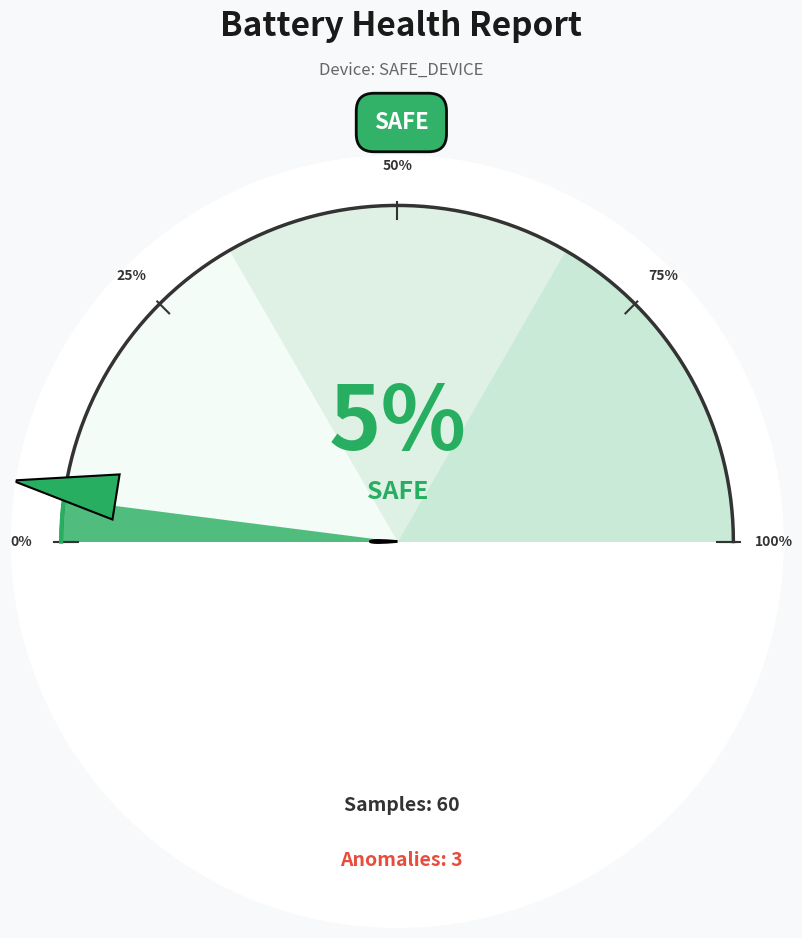
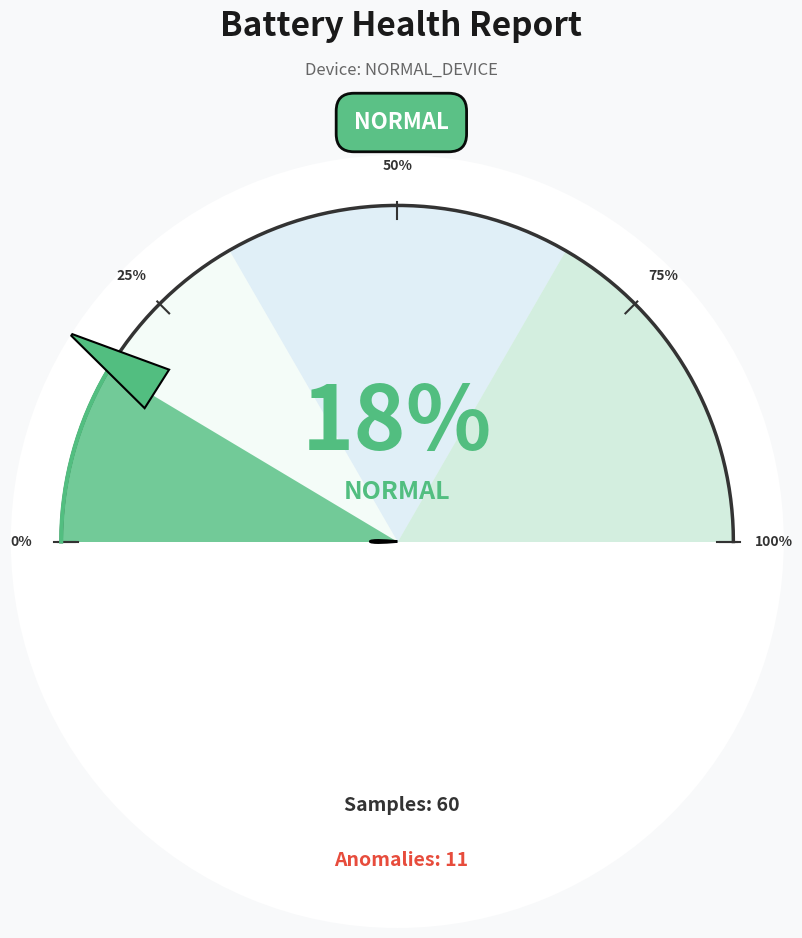
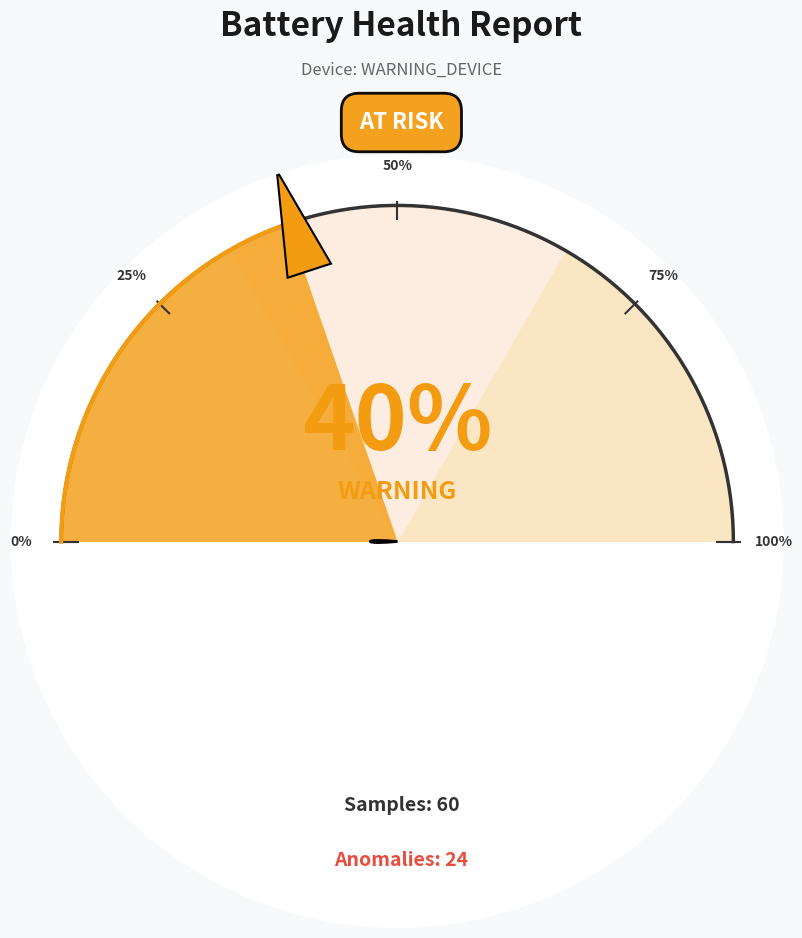
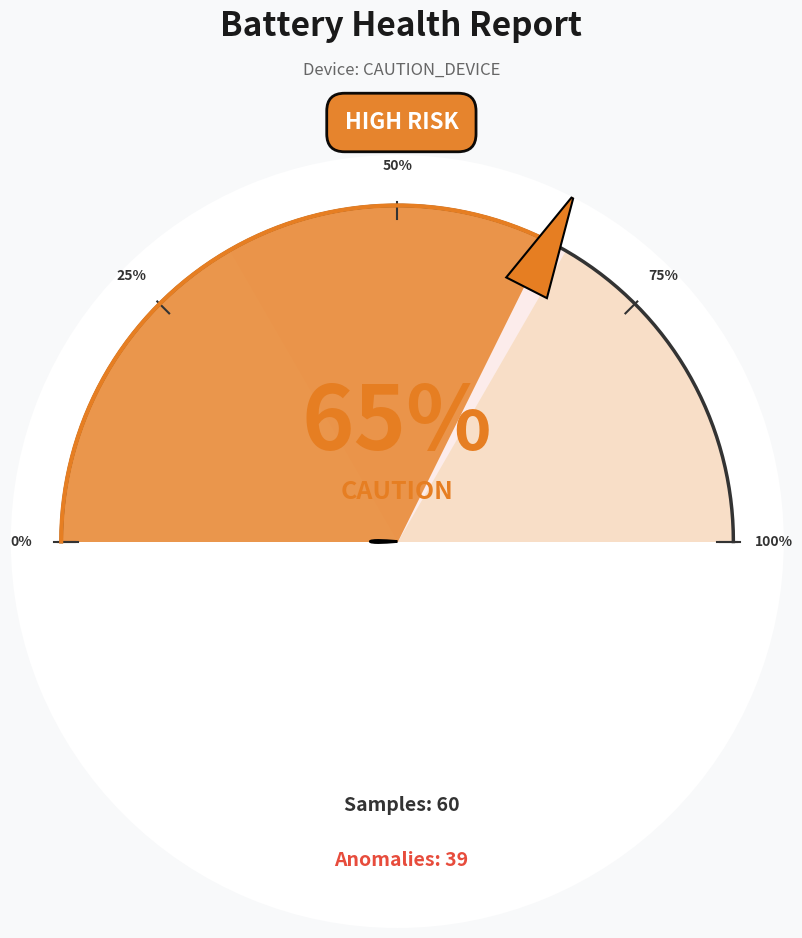
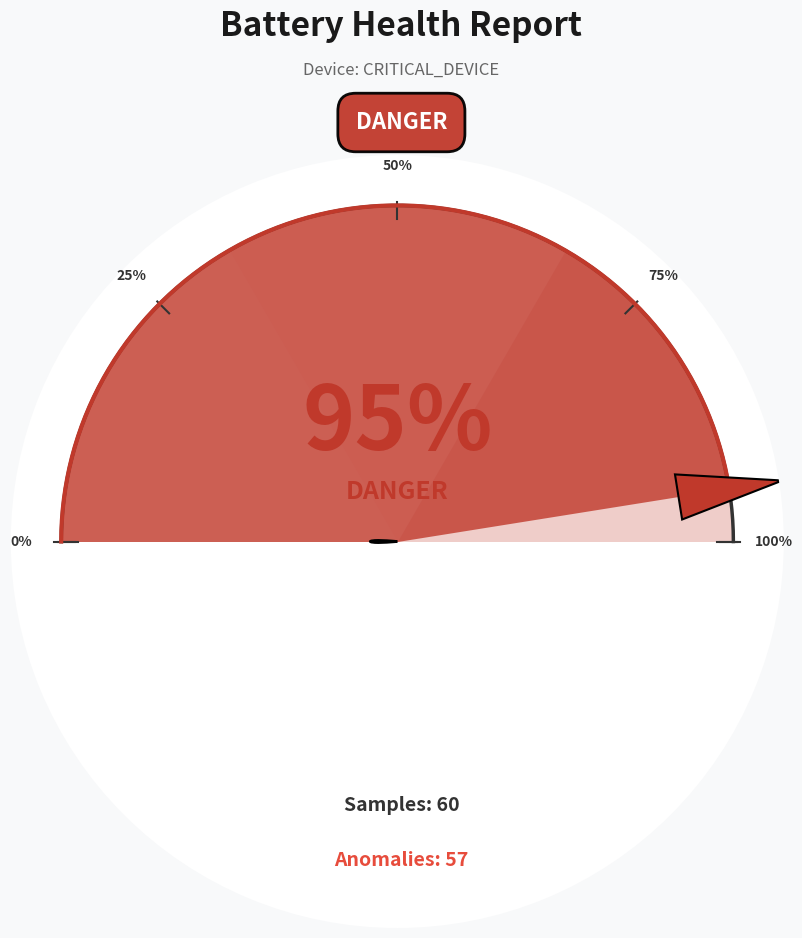

Python code for these plots, in order:
"""
Generate sample battery health reports for all status levels.
Shows what the visualizations look like for different anomaly rates.
"""

import numpy as np
import matplotlib
matplotlib.use('Agg')
import matplotlib.pyplot as plt
from matplotlib.patches import Polygon

def generate_report(device_id, anomaly_rate, total_samples, anomalies, output_filename):
    """Generate a battery health report visualization."""
    
    total_anomalies = sum(anomalies.values())
    
    # Determine health status
    if anomaly_rate < 10:
        status_color = '#27ae60'
        status_text = "SAFE"
        safety_level = "SAFE"
        badge_color = '#27ae60'
        fill_color = '#27ae60'
        zone_colors = ['#d5f4e6', '#80c997', '#27ae60']
    elif anomaly_rate < 33:
        status_color = '#52be80'
        status_text = "NORMAL"
        safety_level = "NORMAL"
        badge_color = '#52be80'
        fill_color = '#52be80'
        zone_colors = ['#d5f4e6', '#85c1e0', '#52be80']
    elif anomaly_rate < 50:
        status_color = '#f39c12'
        status_text = "WARNING"
        safety_level = "AT RISK"
        badge_color = '#f39c12'
        fill_color = '#f39c12'
        zone_colors = ['#fef5e7', '#f8b88b', '#f39c12']
    elif anomaly_rate < 75:
        status_color = '#e67e22'
        status_text = "CAUTION"
        safety_level = "HIGH RISK"
        badge_color = '#e67e22'
        fill_color = '#e67e22'
        zone_colors = ['#fdebd0', '#f5b7b1', '#e67e22']
    else:
        status_color = '#c0392b'
        status_text = "DANGER"
        safety_level = "DANGER"
        badge_color = '#c0392b'
        fill_color = '#c0392b'
        zone_colors = ['#fadbd8', '#f5b7b1', '#c0392b']
    
    # Create figure
    fig = plt.figure(figsize=(10, 11), facecolor='#f8f9fa')
    
    # Main title
    fig.text(0.5, 0.975, "Battery Health Report", 
             ha='center', fontsize=24, fontweight='bold', color='#1a1a1a')
    fig.text(0.5, 0.94, f"Device: {device_id}", 
             ha='center', fontsize=12, color='#666', style='italic')
    
    # Status badge
    fig.text(0.5, 0.89, safety_level, 
             ha='center', fontsize=16, fontweight='bold', color='white',
             bbox=dict(boxstyle='round,pad=0.8', facecolor=badge_color, 
                      edgecolor='#000', linewidth=2, alpha=0.95))
    
    # Create gauge
    ax = fig.add_subplot(111, projection='polar')
    ax.set_theta_offset(np.pi)
    ax.set_theta_direction(-1)
    ax.set_xticks([])
    ax.set_yticks([])
    ax.spines['polar'].set_visible(False)
    ax.set_ylim(0, 1.15)
    
    theta = np.linspace(0, np.pi, 100)
    
    # Draw zones
    zone_ranges = [
        (theta[:34], zone_colors[0]),
        (theta[33:67], zone_colors[1]),
        (theta[66:], zone_colors[2])
    ]
    
    for zone_theta, zone_color in zone_ranges:
        ax.fill_between(zone_theta, 0, 1, color=zone_color, alpha=0.25, linewidth=0)
    
    # Gauge boundaries
    ax.plot(theta, np.ones_like(theta), color='#333', linewidth=2.5, zorder=3)
    ax.plot([0, 0], [0.95, 1.02], color='#333', linewidth=1.5, zorder=3)
    ax.plot([np.pi, np.pi], [0.95, 1.02], color='#333', linewidth=1.5, zorder=3)
    
    # Tick marks
    tick_angles = [0, np.pi/4, np.pi/2, 3*np.pi/4, np.pi]
    tick_labels = ['0%', '25%', '50%', '75%', '100%']
    
    for angle, label in zip(tick_angles, tick_labels):
        ax.plot([angle, angle], [0.96, 1.01], color='#333', linewidth=1.5, zorder=3)
        ax.text(angle, 1.12, label, ha='center', va='center', 
                fontsize=10, fontweight='bold', color='#333')
    
    # Fill gauge
    percentage_clamped = min(max(anomaly_rate, 0), 100)
    fill_end_idx = int(percentage_clamped)
    if fill_end_idx > 0:
        ax.fill_between(theta[0:fill_end_idx], 0, 1, color=fill_color, alpha=0.8, linewidth=0)
    
    fill_theta = theta[0:fill_end_idx] if fill_end_idx > 0 else [0]
    ax.plot(fill_theta, np.ones_like(fill_theta), color=fill_color, linewidth=3, zorder=4)
    
    # Pointer
    needle_angle = np.pi * (percentage_clamped / 100)
    pointer_width = 0.08
    pointer_height = 0.28
    
    pointer_patch = Polygon(
        [[needle_angle - pointer_width, 0.85],
         [needle_angle + pointer_width, 0.85],
         [needle_angle, 0.88 + pointer_height]],
        transform=ax.transData,
        facecolor=status_color,
        edgecolor='#000',
        linewidth=1.5,
        zorder=8,
        closed=True
    )
    ax.add_patch(pointer_patch)
    
    # Center hub
    circle = plt.Circle((0, 0), 0.08, transform=ax.transData, 
                       facecolor='#333', edgecolor='#000', linewidth=2, zorder=9)
    ax.add_patch(circle)
    
    # Percentage display
    ax.text(np.pi/2, 0.35, f"{percentage_clamped:.0f}%", 
            ha='center', va='center', fontsize=64, fontweight='900', 
            color=status_color, zorder=10)
    
    # Status text
    ax.text(np.pi/2, 0.15, status_text, 
            ha='center', va='center', fontsize=18, fontweight='bold', 
            color=status_color, zorder=10)
    
    # Metrics
    fig.text(0.5, 0.27, f"Samples: {total_samples}", 
             ha='center', fontsize=14, color='#333', fontweight='600')
    
    fig.text(0.5, 0.22, f"Anomalies: {total_anomalies}", 
             ha='center', fontsize=14, color='#e74c3c', fontweight='600')
    
    fig.tight_layout(rect=[0, 0.15, 1, 0.88])
    
    # Save
    fig.savefig(output_filename, format='png', dpi=100, bbox_inches='tight', facecolor='#f8f9fa')
    plt.close(fig)
    
    return status_text, total_anomalies

# Generate reports for all status levels
print("=" * 60)
print("GENERATING SAMPLE BATTERY HEALTH REPORTS")
print("=" * 60)
print()

samples = [
    {
        "device_id": "SAFE_DEVICE",
        "anomaly_rate": 5.0,
        "total_samples": 60,
        "anomalies": {"critical": 0, "high": 1, "medium": 1, "low": 1},
        "filename": "sample_safe_report.png"
    },
    {
        "device_id": "NORMAL_DEVICE",
        "anomaly_rate": 18.0,
        "total_samples": 60,
        "anomalies": {"critical": 2, "high": 3, "medium": 3, "low": 3},
        "filename": "sample_normal_report.png"
    },
    {
        "device_id": "WARNING_DEVICE",
        "anomaly_rate": 40.0,
        "total_samples": 60,
        "anomalies": {"critical": 5, "high": 8, "medium": 7, "low": 4},
        "filename": "sample_warning_report.png"
    },
    {
        "device_id": "CAUTION_DEVICE",
        "anomaly_rate": 65.0,
        "total_samples": 60,
        "anomalies": {"critical": 15, "high": 12, "medium": 9, "low": 3},
        "filename": "sample_caution_report.png"
    },
    {
        "device_id": "CRITICAL_DEVICE",
        "anomaly_rate": 95.0,
        "total_samples": 60,
        "anomalies": {"critical": 30, "high": 15, "medium": 8, "low": 4},
        "filename": "sample_critical_report.png"
    }
]

for sample in samples:
    status, total_anom = generate_report(
        sample["device_id"],
        sample["anomaly_rate"],
        sample["total_samples"],
        sample["anomalies"],
        sample["filename"]
    )
    print(f"✅ {status:12s} - {sample['anomaly_rate']:5.1f}% anomalies - {sample['filename']}")

print()
print("=" * 60)
print("All sample reports generated successfully!")
print("=" * 60)
print()
print("Files created:")
for sample in samples:
    print(f"  • {sample['filename']}")
